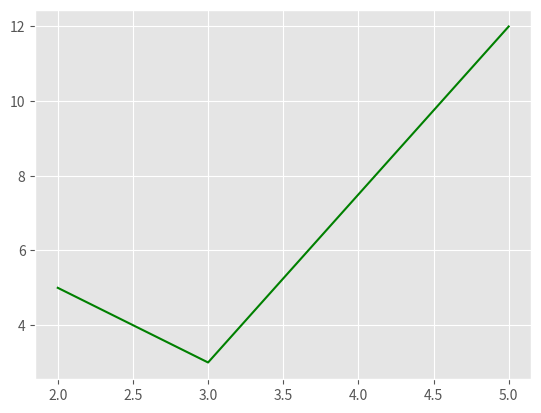

Python code for this plot:
#! Python3

import matplotlib.pyplot as plt
from matplotlib import style

style.use('ggplot')

x = [5,3,2]
y = [12,3,5]

x2 = [3,5,7]
y2 = [5,6,12]

plt.plot(x,y,'g')